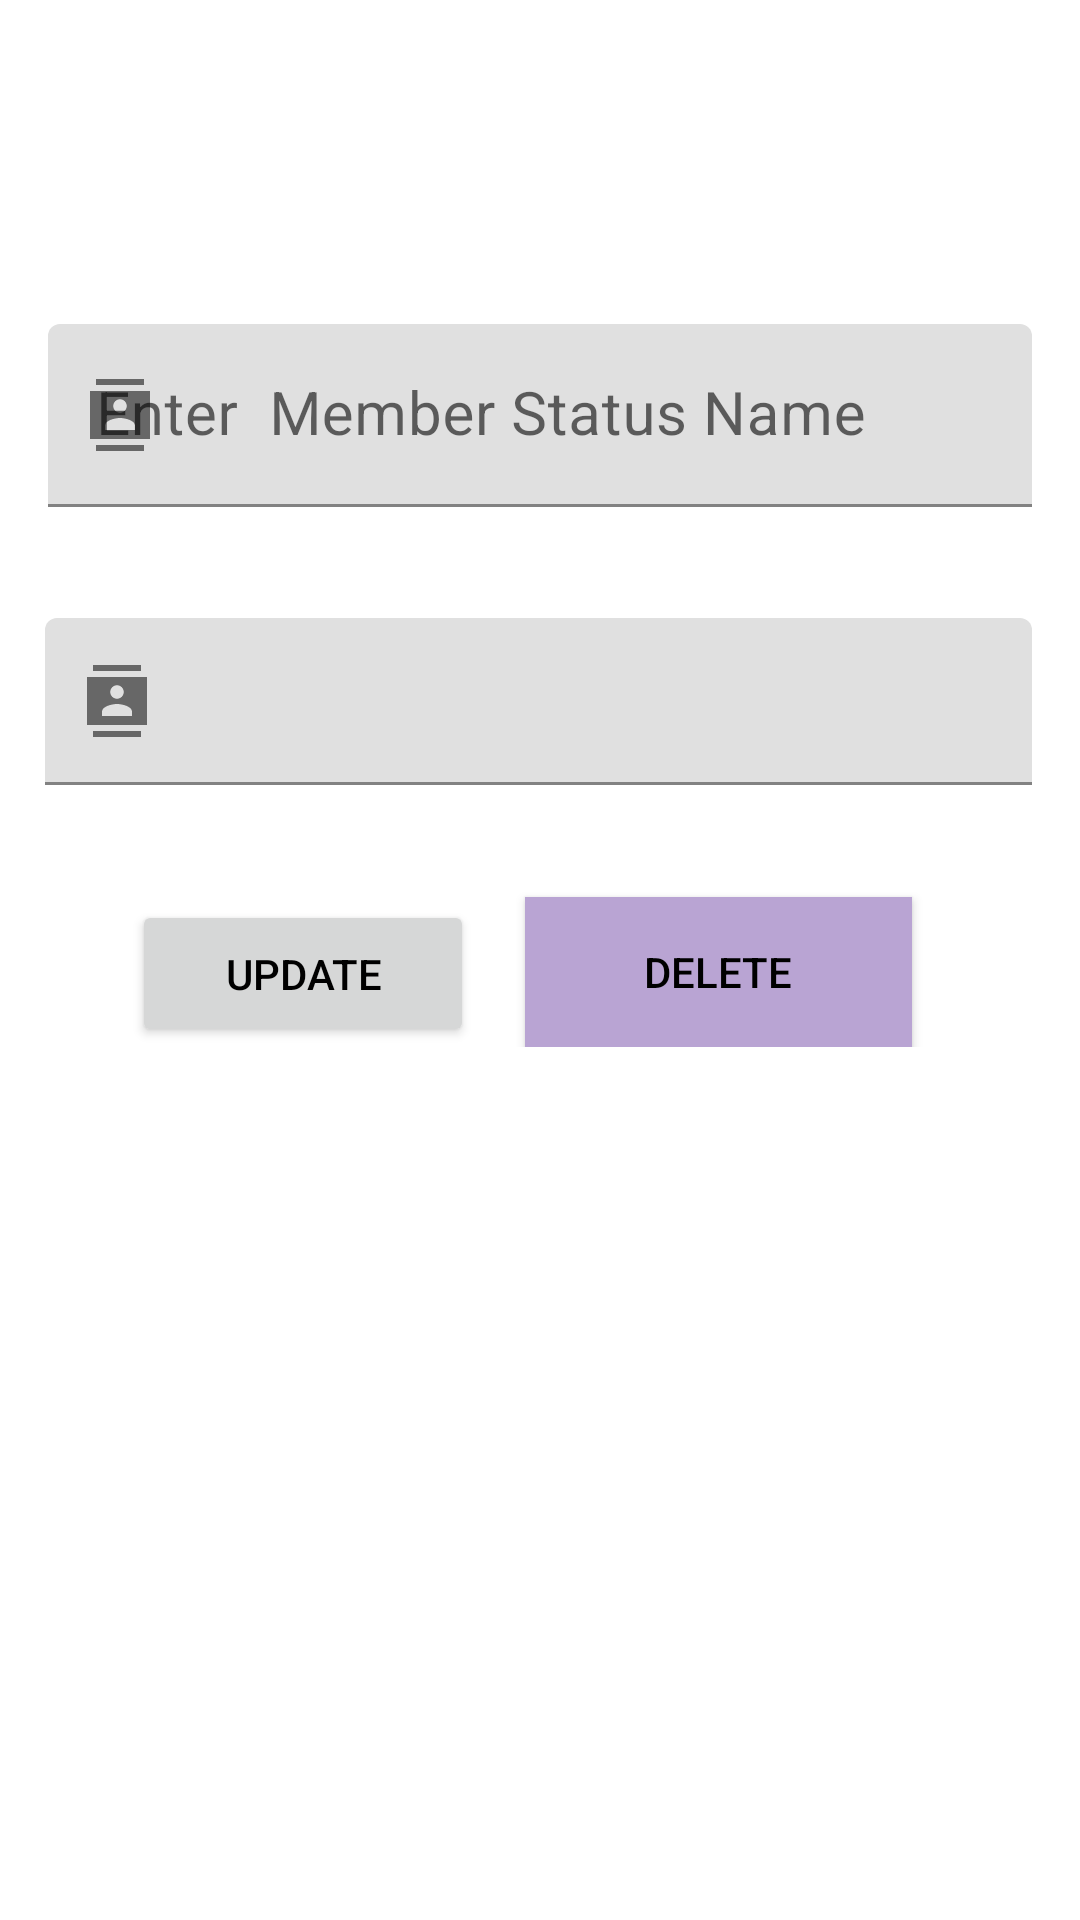

Reconstruct the res/layout file that produces this screen, plus the resources it refers to.
<!-- AndroidManifest.xml: application theme Theme.ERPSystem_Layout -->
<!-- res/layout/member__status__update_delete.xml -->
<?xml version="1.0" encoding="utf-8"?>
<ScrollView
    xmlns:android="http://schemas.android.com/apk/res/android"
    xmlns:app="http://schemas.android.com/apk/res-auto"
    xmlns:tools="http://schemas.android.com/tools"
    android:layout_width="match_parent"
    android:layout_height="match_parent"
    tools:context=".Member_Status_UpdateDelete">

    <androidx.constraintlayout.widget.ConstraintLayout
        android:layout_width="match_parent"
        android:layout_height="wrap_content"
       >

        

        <com.google.android.material.textfield.TextInputLayout

            android:id="@+id/statusAutoID_UD"
            style="@style/Theme.MaterialComponents.Light.NoActionBar"
            android:layout_width="match_parent"
            android:layout_height="wrap_content"
            android:layout_gravity="center"
            android:layout_marginStart="16dp"
            android:layout_marginTop="16dp"
            android:layout_marginEnd="16dp"
            app:endIconMode="clear_text"
            android:visibility="invisible"
            app:layout_constraintEnd_toEndOf="parent"
            app:layout_constraintStart_toStartOf="parent"
            app:layout_constraintTop_toTopOf="parent"
            app:startIconContentDescription="Import Text"
            app:startIconDrawable="@drawable/ic_sharp_contacts_24">

            <com.google.android.material.textfield.TextInputEditText
                android:id="@+id/ed_statusAutoID_UD"
                android:layout_width="match_parent"
                android:layout_height="wrap_content"
                android:layout_gravity="center"
                android:visibility="invisible"
                />

        </com.google.android.material.textfield.TextInputLayout>

        

        
        <com.google.android.material.textfield.TextInputLayout

            android:id="@+id/MemberStatusNameUD"
            style="@style/Theme.MaterialComponents.Light.NoActionBar"
            android:layout_width="match_parent"
            android:layout_height="wrap_content"
            android:layout_gravity="center"
            android:layout_marginStart="16dp"
            android:layout_marginTop="62dp"
            android:layout_marginEnd="16dp"
            android:hint="Enter  Member Status Name"
            android:textSize="20sp"
            app:endIconMode="clear_text"
            app:hintTextColor="#E91E63"
            app:layout_constraintEnd_toEndOf="parent"
            app:layout_constraintStart_toStartOf="parent"
            app:layout_constraintTop_toTopOf="@id/statusAutoID_UD"
            app:startIconContentDescription="Import Text"
            app:startIconDrawable="@drawable/ic_sharp_contacts_24">

            <com.google.android.material.textfield.TextInputEditText
                android:id="@+id/ed_MemberStatusNameUD"
                android:layout_width="match_parent"
                android:layout_height="wrap_content"
                android:layout_gravity="center"
                android:layout_marginTop="30dp"
                android:inputType="text"
                android:textSize="20sp" />

        </com.google.android.material.textfield.TextInputLayout>
        

        
        <com.google.android.material.textfield.TextInputLayout
            android:id="@+id/memberAutoIDStatus_UD"
            style="@style/Theme.MaterialComponents.Light.NoActionBar"
            android:layout_width="match_parent"
            android:layout_height="97dp"
            android:layout_gravity="center"
            android:layout_marginStart="15dp"
            android:layout_marginTop="176dp"
            android:layout_marginEnd="16dp"
            app:endIconMode="clear_text"
            app:layout_constraintEnd_toEndOf="parent"
            app:layout_constraintStart_toStartOf="parent"
            app:layout_constraintTop_toTopOf="parent"
            app:startIconContentDescription="Import Text"
            app:startIconDrawable="@drawable/ic_sharp_contacts_24">

            <com.google.android.material.textfield.TextInputEditText
                android:id="@+id/ed_memberAutoIDStatus_UD"
                android:layout_width="match_parent"
                android:layout_height="wrap_content"
                android:layout_gravity="center"
                android:layout_marginTop="30dp" />

        </com.google.android.material.textfield.TextInputLayout>


        <Button
            android:id="@+id/update_button_STATUS"

            android:layout_width="114dp"
            android:layout_height="49dp"
            android:layout_marginStart="44dp"
            android:layout_marginTop="300dp"
            android:text="UPDATE"
            android:textColor="@color/black"
            app:layout_constraintBottom_toBottomOf="parent"
            app:layout_constraintEnd_toStartOf="@+id/delete_button_ID"
            app:layout_constraintHorizontal_bias="0.089"
            app:layout_constraintStart_toStartOf="parent"
            app:layout_constraintTop_toTopOf="parent" />

        <Button
            android:id="@+id/delete_button_STATUS"
            android:layout_width="129dp"
            android:layout_height="50dp"
            android:layout_marginEnd="56dp"
            android:background="#B9A4D3"
            android:text="DELETE"
            android:textColor="@color/black"
            app:layout_constraintBottom_toBottomOf="parent"
            app:layout_constraintEnd_toEndOf="parent"
            app:layout_constraintTop_toTopOf="parent"
            app:layout_constraintVertical_bias="1.0" />


    </androidx.constraintlayout.widget.ConstraintLayout>
</ScrollView>
<!-- resources referenced by this layout -->
<resources>
  <!-- drawable ic_sharp_contacts_24 (drawable-v24) -->
  <vector android:height="24dp" android:tint="#750842"
      android:viewportHeight="24" android:viewportWidth="24"
      android:width="24dp" xmlns:android="http://schemas.android.com/apk/res/android">
      <path android:fillColor="@android:color/white" android:pathData="M20,0H4v2h16V0zM4,24h16v-2H4v2zM22,4H2v16h20V4zM12,6.75c1.24,0 2.25,1.01 2.25,2.25s-1.01,2.25 -2.25,2.25S9.75,10.24 9.75,9 10.76,6.75 12,6.75zM17,17H7v-1.5c0,-1.67 3.33,-2.5 5,-2.5s5,0.83 5,2.5V17z"/>
  </vector>
  <style name="Theme.ERPSystem_Layout" parent="Theme.MaterialComponents.DayNight.DarkActionBar">
          
          <item name="colorPrimary">@color/purple_500</item>
          <item name="colorPrimaryVariant">@color/purple_700</item>
          <item name="colorOnPrimary">@color/white</item>
          
          <item name="colorSecondary">@color/teal_200</item>
          <item name="colorSecondaryVariant">@color/teal_700</item>
          <item name="colorOnSecondary">@color/black</item>
          
          <item name="android:statusBarColor" tools:targetApi="l">?attr/colorPrimaryVariant</item>
          
      </style>
  <!-- not gathered from this repository: default colours our renderer supplied (Android Studio template values) -->
  <color name="purple_500">#FF6200EE</color>
  <color name="purple_700">#FF3700B3</color>
  <color name="teal_200">#FF03DAC5</color>
  <color name="teal_700">#FF018786</color>
  <color name="black">#FF000000</color>
  <color name="white">#FFFFFFFF</color>
</resources>
